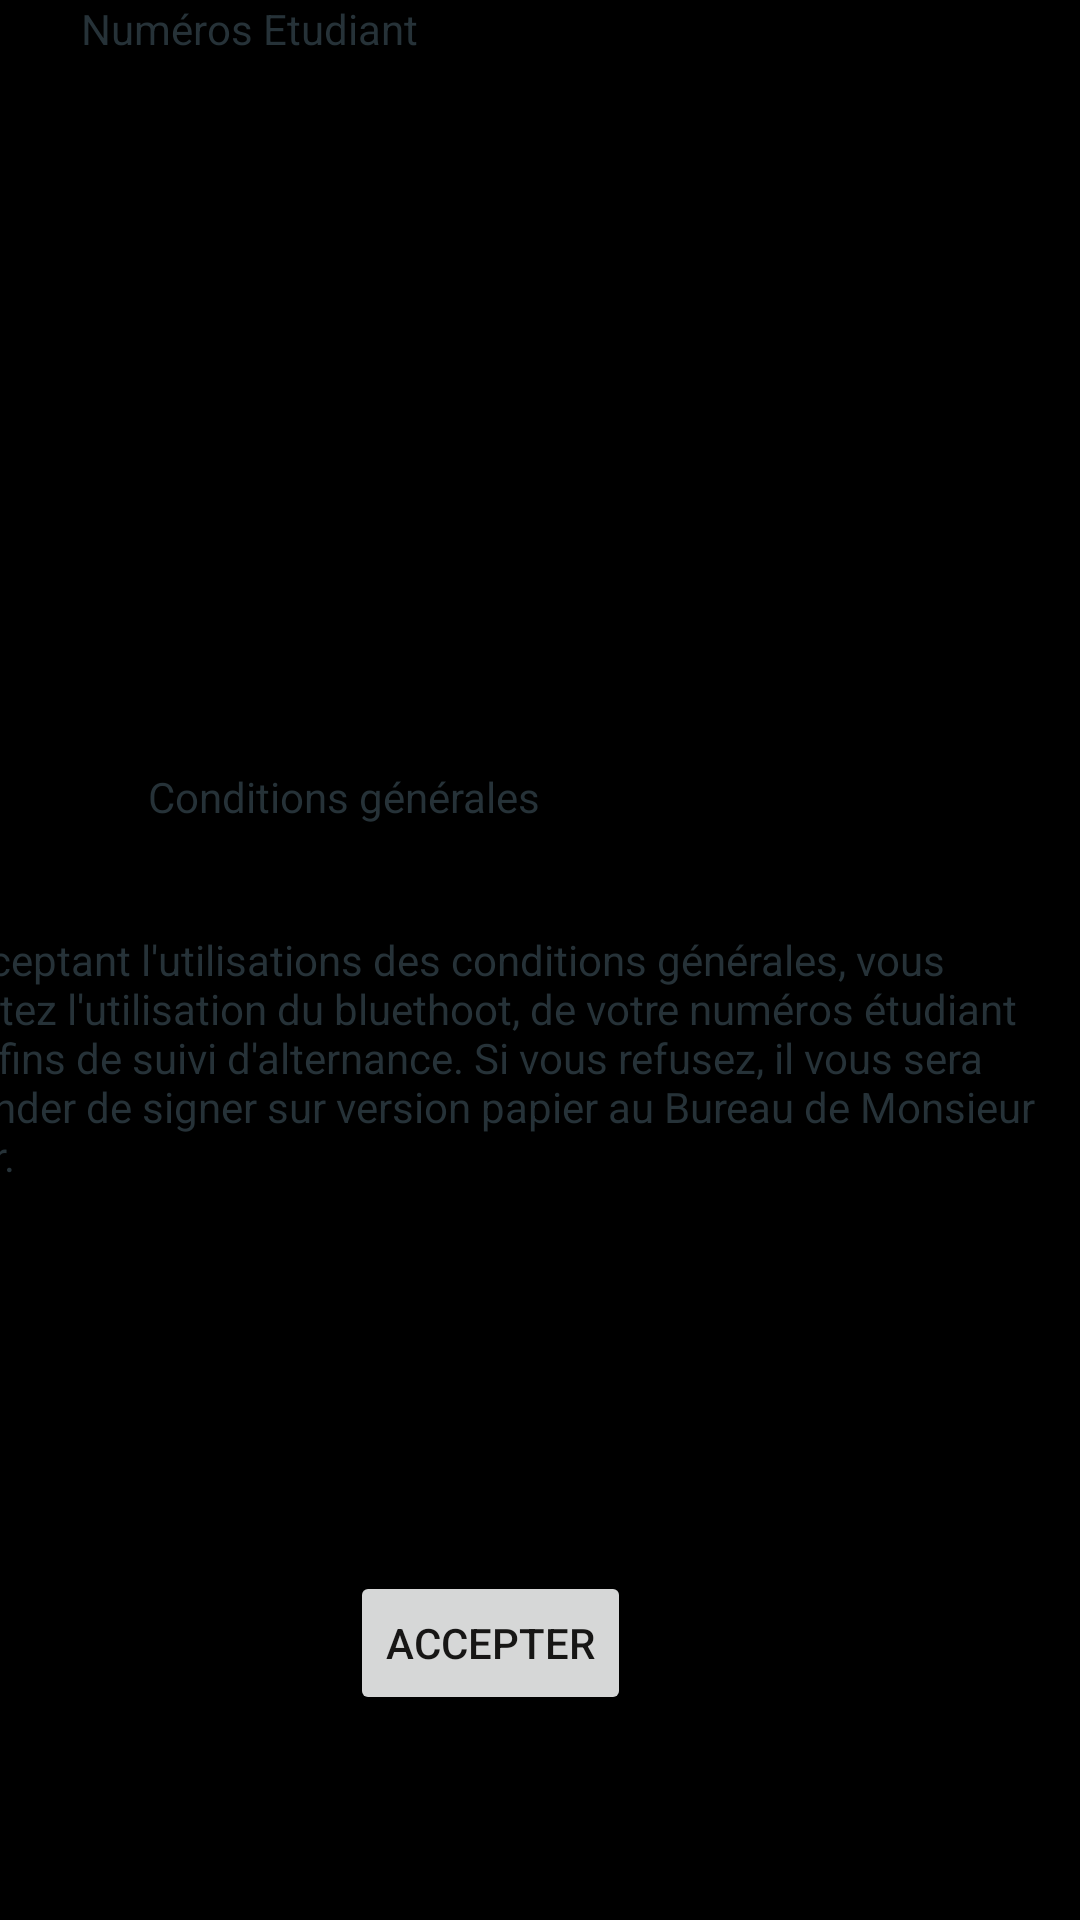

Layout XML and referenced resources for this Android screen:
<!-- AndroidManifest.xml: application theme Theme.Presence -->
<!-- res/layout/activity_main.xml -->
<?xml version="1.0" encoding="utf-8"?>
<androidx.constraintlayout.widget.ConstraintLayout xmlns:android="http://schemas.android.com/apk/res/android"
    xmlns:app="http://schemas.android.com/apk/res-auto"
    xmlns:tools="http://schemas.android.com/tools"
    android:layout_width="match_parent"
    android:layout_height="match_parent"
    android:background="@color/black"
    tools:context=".MainActivity">

    <TextView
        android:id="@+id/textView2"
        android:layout_width="127dp"
        android:layout_height="60dp"
        android:text="@string/numros_etudiant"
        android:textColor="#263238"
        app:layout_constraintEnd_toEndOf="parent"
        app:layout_constraintHorizontal_bias="0.116"
        app:layout_constraintStart_toStartOf="parent"
        app:layout_constraintTop_toTopOf="parent" />

    <TextView
        android:id="@+id/textView"
        android:layout_width="wrap_content"
        android:layout_height="wrap_content"
        android:layout_marginTop="196dp"
        android:text="@string/conditions_g_n_rales"
        android:textColor="#263238"
        app:layout_constraintEnd_toEndOf="parent"
        app:layout_constraintHorizontal_bias="0.215"
        app:layout_constraintStart_toStartOf="parent"
        app:layout_constraintTop_toBottomOf="@+id/textView2" />

    <Button
        android:id="@+id/button"
        android:layout_width="wrap_content"
        android:layout_height="wrap_content"
        android:onClick="start"
        android:text="@string/accepter"
        android:textColor="#171615"
        app:layout_constraintBottom_toBottomOf="parent"
        app:layout_constraintEnd_toEndOf="parent"
        app:layout_constraintHorizontal_bias="0.438"
        app:layout_constraintStart_toStartOf="parent"
        app:layout_constraintTop_toBottomOf="@+id/textView"
        app:layout_constraintVertical_bias="0.784"
        tools:ignore="TextContrastCheck" />

    <TextView
        android:id="@+id/textView4"
        android:layout_width="398dp"
        android:layout_height="101dp"
        android:text="@string/en_acceptant_l_utilisations_des_conditions_g_n_rales_vous_acceptez_l_utilisation_du_bluethoot_de_votre_num_ros_tudiant_des_fins_de_suivi_d_alternance_si_vous_refusez_il_vous_sera_demander_de_signer_sur_version_papier_au_bureau_de_monsieur_genier"
        android:textColor="#263238"
        app:layout_constraintBottom_toTopOf="@+id/button"
        app:layout_constraintEnd_toEndOf="parent"
        app:layout_constraintHorizontal_bias="1.0"
        app:layout_constraintStart_toStartOf="parent"
        app:layout_constraintTop_toBottomOf="@+id/textView"
        app:layout_constraintVertical_bias="0.24" />

    <EditText
        android:id="@+id/editTextNumber"
        android:layout_width="wrap_content"
        android:layout_height="wrap_content"
        android:autofillHints=""
        android:ems="10"
        android:inputType="number"
        android:minHeight="48dp"
        app:layout_constraintBottom_toTopOf="@+id/textView"
        app:layout_constraintEnd_toEndOf="parent"
        app:layout_constraintHorizontal_bias="0.263"
        app:layout_constraintStart_toStartOf="parent"
        app:layout_constraintTop_toBottomOf="@+id/textView2"
        app:layout_constraintVertical_bias="0.417"
        tools:ignore="SpeakableTextPresentCheck" />

</androidx.constraintlayout.widget.ConstraintLayout>
<!-- resources referenced by this layout -->
<resources>
  <string name="accepter">Accepter</string>
  <string name="conditions_g_n_rales">Conditions générales</string>
  <string name="en_acceptant_l_utilisations_des_conditions_g_n_rales_vous_acceptez_l_utilisation_du_bluethoot_de_votre_num_ros_tudiant_des_fins_de_suivi_d_alternance_si_vous_refusez_il_vous_sera_demander_de_signer_sur_version_papier_au_bureau_de_monsieur_genier">En acceptant l\'utilisations des conditions générales, vous acceptez l\'utilisation du bluethoot, de votre numéros étudiant à des fins de suivi d\'alternance. Si vous refusez, il vous sera demander de signer sur version papier au Bureau de Monsieur Genier.</string>
  <string name="numros_etudiant">Numéros Etudiant</string>
  <style name="Theme.Presence" parent="Theme.MaterialComponents.DayNight.NoActionBar">
          
          <item name="colorPrimary">#00BCD4</item>
          <item name="colorPrimaryVariant">#00BCD4</item>
          <item name="colorOnPrimary">@color/white</item>
          
          <item name="colorSecondary">@color/teal_200</item>
          <item name="colorSecondaryVariant">@color/teal_700</item>
          <item name="colorOnSecondary">@color/black</item>
          
  
          <item name="android:statusBarColor">#00BCD4</item>
          
      </style>
  <!-- not gathered from this repository: default colours our renderer supplied (Android Studio template values) -->
  <color name="teal_200">#FF03DAC5</color>
  <color name="teal_700">#FF018786</color>
  <color name="black">#FF000000</color>
  <color name="white">#FFFFFFFF</color>
</resources>
